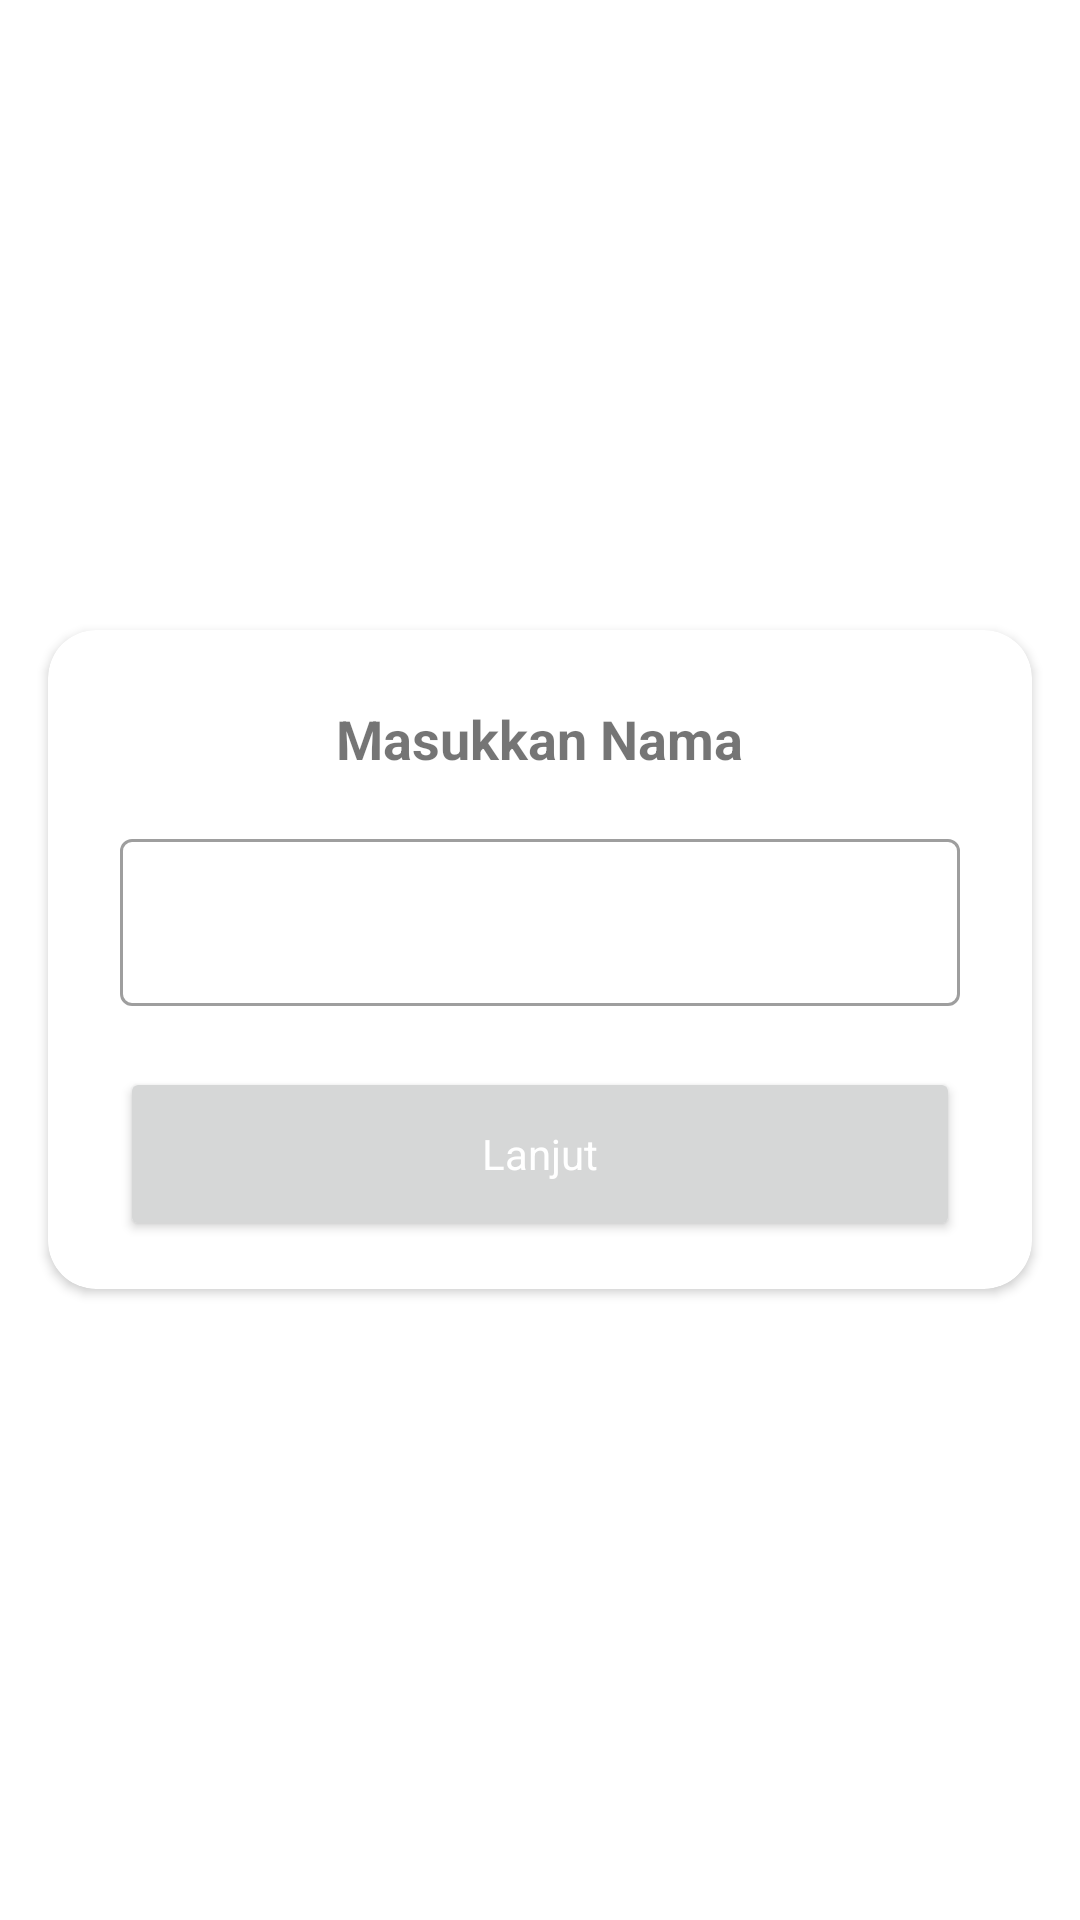

Write the Android layout XML for this screen, with the resource values it uses.
<!-- AndroidManifest.xml: application theme Theme.KuisKocakSeru -->
<!-- res/layout/fragment_input.xml -->
<?xml version="1.0" encoding="utf-8"?>
<ScrollView xmlns:android="http://schemas.android.com/apk/res/android"
    xmlns:app="http://schemas.android.com/apk/res-auto"
    xmlns:tools="http://schemas.android.com/tools"
    android:layout_width="match_parent"
    android:layout_height="match_parent"
    android:layout_gravity="center"
    tools:context=".ui.fragment.InputFragment">

    <LinearLayout
        android:layout_width="match_parent"
        android:layout_height="wrap_content"
        android:orientation="vertical"
        android:layout_gravity="center">

        <androidx.cardview.widget.CardView
            android:layout_width="match_parent"
            android:layout_height="wrap_content"
            app:cardCornerRadius="16dp"
            android:layout_margin="16dp"
            android:padding="16dp"
            android:layout_gravity="center">

            <LinearLayout
                android:layout_width="match_parent"
                android:layout_height="wrap_content"
                android:gravity="center"
                android:layout_margin="16dp"
                android:orientation="vertical">

                <TextView
                    android:layout_width="wrap_content"
                    android:layout_height="wrap_content"
                    android:padding="8dp"
                    android:text="Masukkan Nama"
                    android:textSize="18sp"
                    android:textStyle="bold"/>

                <com.google.android.material.textfield.TextInputLayout
                    android:id="@+id/inputLayoutNama"
                    android:layout_width="match_parent"
                    android:layout_height="wrap_content"
                    android:layout_marginTop="8dp"
                    android:paddingStart="8dp"
                    android:paddingEnd="8dp"
                    app:endIconMode="clear_text"
                    app:errorEnabled="true"
                    style="@style/Widget.MaterialComponents.TextInputLayout.OutlinedBox">

                    <com.google.android.material.textfield.TextInputEditText
                        android:id="@+id/et_nama"
                        android:layout_width="match_parent"
                        android:layout_height="wrap_content"
                        android:inputType="textCapWords"
                        android:maxLines="1"
                        android:singleLine="true"/>
                </com.google.android.material.textfield.TextInputLayout>

                <Button
                    android:id="@+id/btnInput"
                    android:layout_width="match_parent"
                    android:layout_height="58dp"
                    android:layout_marginStart="8dp"
                    android:layout_marginEnd="8dp"
                    android:text="Lanjut"
                    android:fontFamily="sans-serif"
                    android:textColor="@color/white"
                    android:textAllCaps="false"/>

            </LinearLayout>

        </androidx.cardview.widget.CardView>

    </LinearLayout>

</ScrollView>
<!-- resources referenced by this layout -->
<resources>
  <style name="Theme.KuisKocakSeru" parent="Theme.MaterialComponents.Light.NoActionBar">
          
          <item name="colorPrimary">#008000</item>
          <item name="colorPrimaryVariant">#dcf2ff</item>
          <item name="colorOnPrimary">@color/white</item>
          
          <item name="colorSecondary">#4CAF50</item>
          <item name="colorSecondaryVariant">@color/teal_700</item>
          <item name="colorOnSecondary">@color/black</item>
          
          <item name="android:statusBarColor" tools:targetApi="l">?attr/colorPrimaryVariant</item>
          
      </style>
  <!-- not gathered from this repository: default colours our renderer supplied (Android Studio template values) -->
  <color name="teal_700">#FF018786</color>
  <color name="black">#FF000000</color>
  <color name="white">#FFFFFFFF</color>
</resources>
